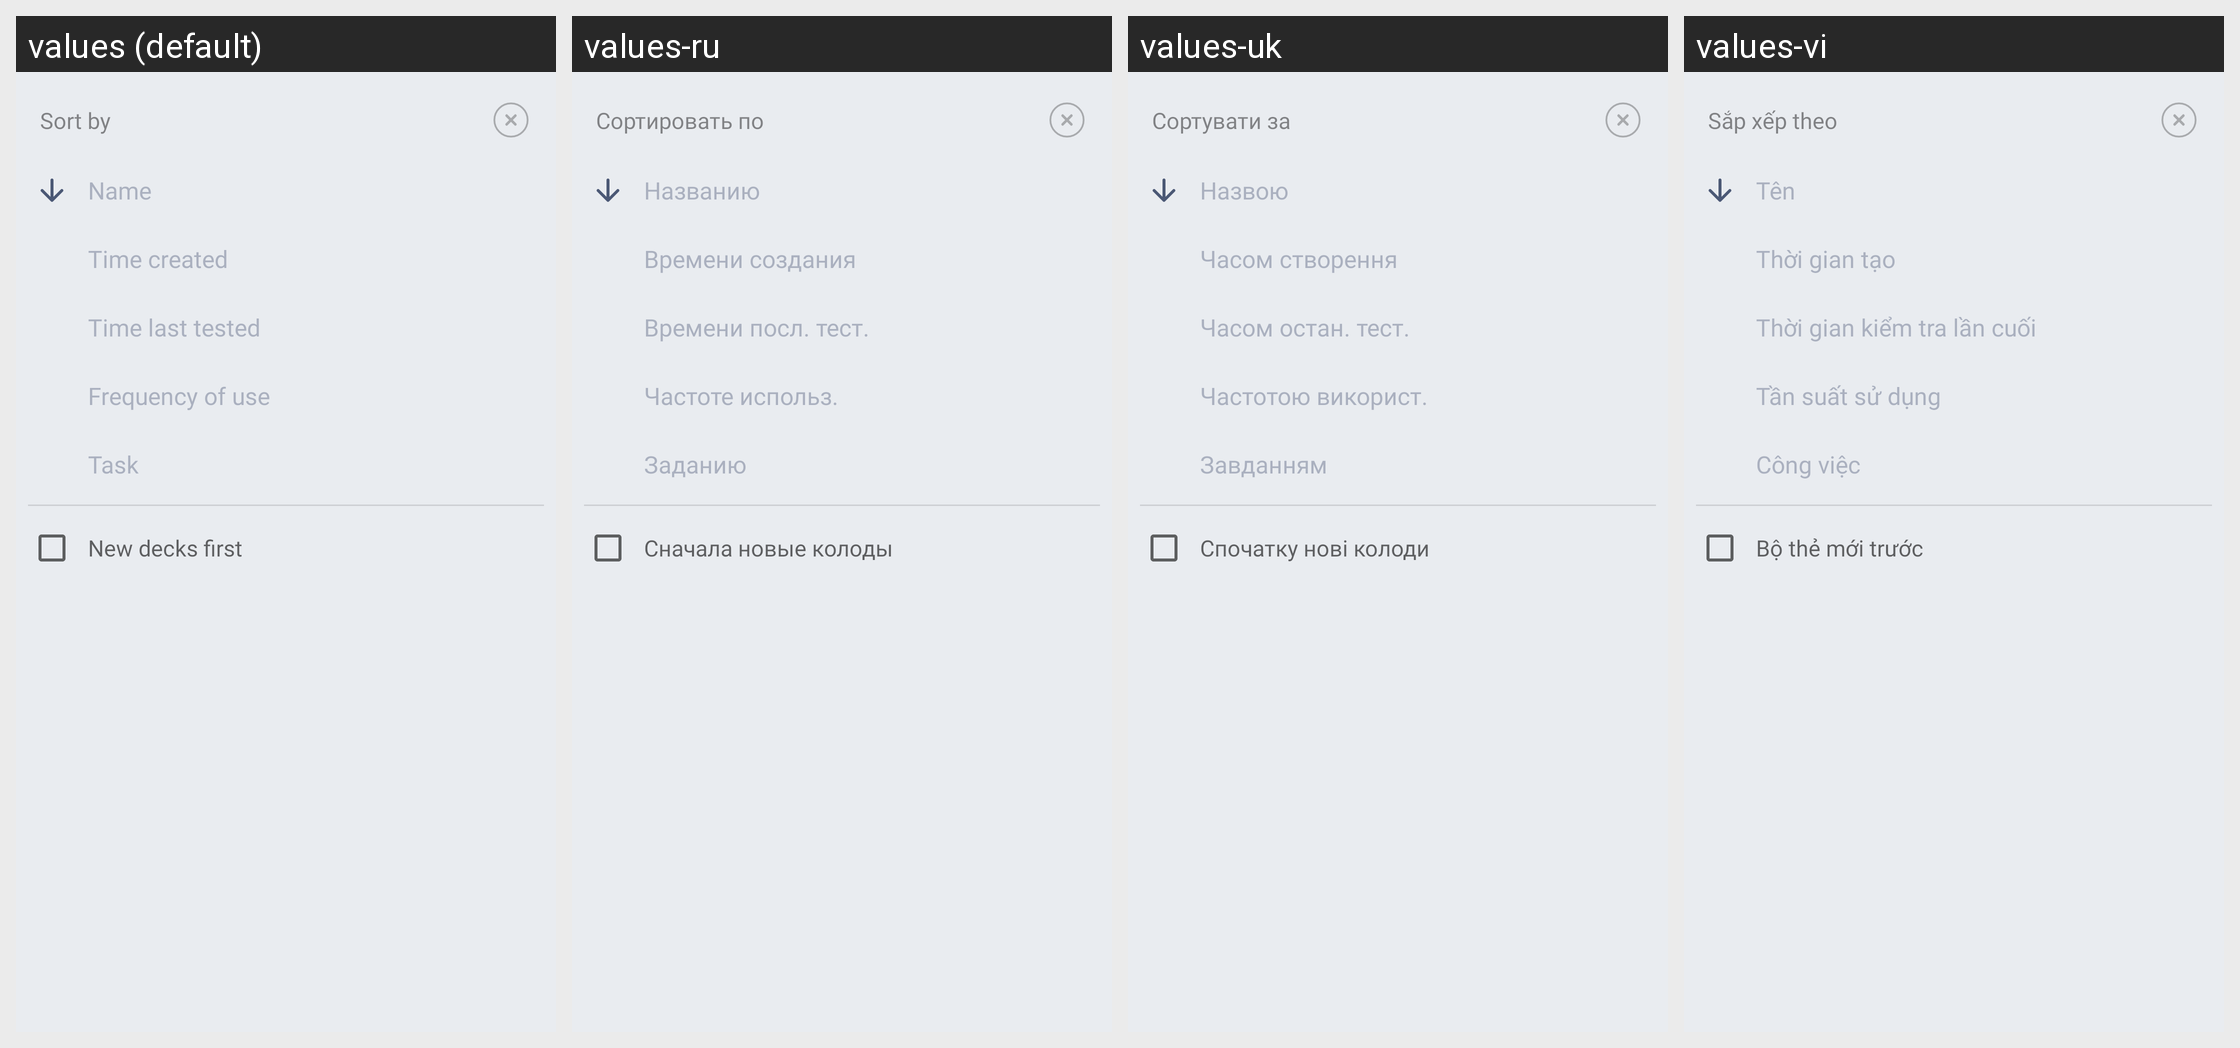

Locale-by-locale string values for the Android screen shown in this grid:
Android screen res/layout/popup_deck_sorting.xml rendered under 4 locales, left to right: values (default), values-ru, values-uk, values-vi. Device: Nexus 5 (rendered at 1080×1920; each locale shown at half size, 540×960, under a caption strip naming it); theme AppTheme.
Other locales in the repository, not shown: values-cs, values-de, values-el, values-es, values-eu, values-fr, values-hi, values-in, values-it, values-ne, values-nl, values-pl, values-pt-rBR, values-pt-rPT, values-tr, values-zh-rCN.
Strings drawn on this screen, with the default value and each locale's value (text and hints the layout hard-codes, and strings that could not be matched under every locale, appear in the picture but are not listed):

title_deck_sorting_popup
  values: Sort by
  values-ru: Сортировать по
  values-uk: Сортувати за
  values-vi: Sắp xếp theo

deck_sorting_name
  values: Name
  values-ru: Названию
  values-uk: Назвою
  values-vi: Tên

deck_sorting_time_created
  values: Time created
  values-ru: Времени создания
  values-uk: Часом створення
  values-vi: Thời gian tạo

deck_sorting_by_time_last_tested
  values: Time last tested
  values-ru: Времени посл. тест.
  values-uk: Часом остан. тест.
  values-vi: Thời gian kiểm tra lần cuối

deck_sorting_by_frequency_of_use
  values: Frequency of use
  values-ru: Частоте использ.
  values-uk: Частотою використ.
  values-vi: Tần suất sử dụng

deck_sorting_by_task
  values: Task
  values-ru: Заданию
  values-uk: Завданням
  values-vi: Công việc

check_box_new_decks_first
  values: New decks first
  values-ru: Сначала новые колоды
  values-uk: Спочатку нові колоди
  values-vi: Bộ thẻ mới trước
